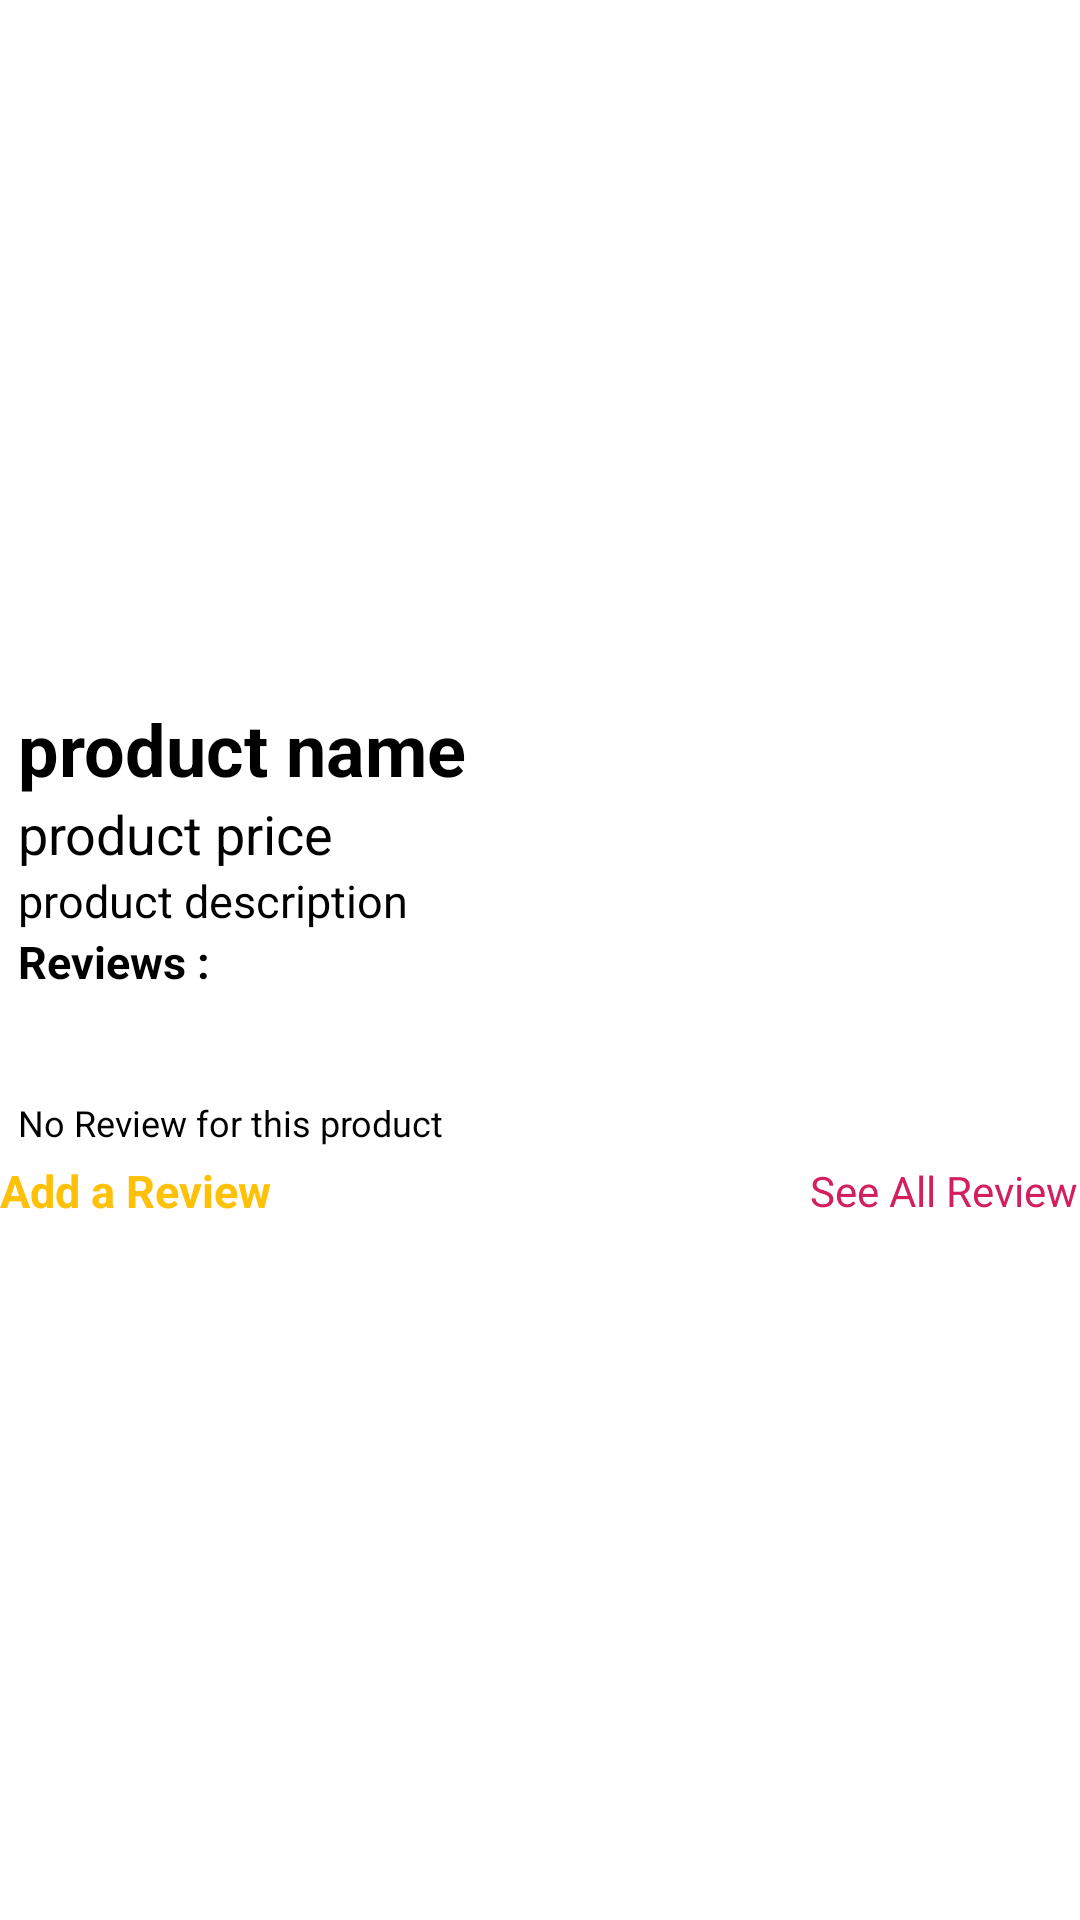

This screen was rendered from an Android layout file. Write that file and the resources it references.
<!-- AndroidManifest.xml: application theme AppTheme -->
<!-- res/layout/product_details_section_layout.xml -->
<?xml version="1.0" encoding="utf-8"?>
<androidx.constraintlayout.widget.ConstraintLayout xmlns:android="http://schemas.android.com/apk/res/android"
    xmlns:app="http://schemas.android.com/apk/res-auto"
    xmlns:tools="http://schemas.android.com/tools"
    android:id="@+id/product_details_tabs_layout_container"
    android:layout_width="match_parent"
    android:layout_height="wrap_content"
    android:layout_marginTop="50dp"
    android:background="#fff"
    android:elevation="3dp">

    <LinearLayout
        android:layout_width="match_parent"
        android:layout_height="wrap_content"
        android:id="@+id/linear_layout1"
        android:gravity="center_vertical"
        app:layout_constraintStart_toStartOf="parent"
        app:layout_constraintEnd_toEndOf="parent"
        app:layout_constraintTop_toTopOf="parent"
        app:layout_constraintBottom_toBottomOf="parent"
        android:orientation="vertical"
        android:background="@drawable/slider_backround">


        <TextView
            android:layout_width="match_parent"
            android:layout_height="wrap_content"
            android:id="@+id/tv_product_name"
            android:text="product name"
            android:textColor="#000"
            android:textSize="24sp"
            android:textStyle="bold"
            android:paddingStart="6dp"
            android:paddingLeft="6dp"
            tools:ignore="MissingConstraints" />

        <TextView
            android:layout_width="match_parent"
            android:layout_height="wrap_content"
            android:id="@+id/tv_product_price"
            android:text="product price"
            android:paddingStart="6dp"
            android:paddingLeft="6dp"
            android:textColor="#000"
            android:textSize="18sp"
            tools:ignore="MissingConstraints"/>

        <TextView
            android:layout_width="match_parent"
            android:layout_height="wrap_content"
            android:id="@+id/tv_product_description"
            android:text="product description"
            android:textColor="#000"
            android:textSize="15sp"
            android:paddingStart="6dp"
            android:paddingLeft="6dp"
            tools:ignore="MissingConstraints" />

        <TextView
            android:layout_width="match_parent"
            android:layout_height="wrap_content"
            android:text="Reviews :"
            android:textStyle="bold"
            android:textColor="#000"
            android:textSize="15sp"
            android:paddingStart="6dp"
            android:paddingLeft="6dp"
            tools:ignore="MissingConstraints" />

        <TextView
            android:layout_width="match_parent"
            android:layout_height="wrap_content"
            android:text=""
            android:textColor="#000"
            android:id="@+id/username_review"
            android:textSize="14sp"
            android:paddingStart="6dp"
            android:paddingLeft="6dp"
            tools:ignore="MissingConstraints" />

        <TextView
            android:layout_width="match_parent"
            android:layout_height="wrap_content"
            android:id="@+id/tv_product_review_title"
            android:text=""
            android:textColor="#000"
            android:textStyle="bold"
            android:textSize="12sp"
            android:paddingStart="6dp"
            android:paddingLeft="6dp"
            tools:ignore="MissingConstraints" />

        <TextView
            android:layout_width="match_parent"
            android:layout_height="wrap_content"
            android:id="@+id/tv_product_review"
            android:text="No Review for this product"
            android:textColor="#000"
            android:textSize="12sp"
            android:paddingStart="6dp"
            android:paddingLeft="6dp"
            tools:ignore="MissingConstraints" />

        <TextView
            android:layout_width="100dp"
            android:layout_height="wrap_content"
            android:id="@+id/btn_see_all"
            android:text="See All Reviews"
            android:layout_marginTop="5dp"
            android:layout_marginLeft="270dp"
            android:background="#fff"
            android:textColor="#D3205D"/>

        <TextView
            android:layout_width="match_parent"
            android:layout_height="wrap_content"
            android:id="@+id/btn_add_direct_review"
            android:text="Add a Review"
            android:layout_marginTop="-20dp"
            android:textSize="15dp"
            android:textStyle="bold"
            android:textColor="#FFC107"/>




























    </LinearLayout>



</androidx.constraintlayout.widget.ConstraintLayout>
<!-- resources referenced by this layout -->
<resources>
  <!-- drawable slider_backround (drawable) -->
  <?xml version="1.0" encoding="utf-8"?>
  
  <layer-list xmlns:android="http://schemas.android.com/apk/res/android">
  
      <item>
          <shape android:shape="rectangle">
              <solid android:color="#fff"/>
              <corners android:radius="10dp"/>
          </shape>
      </item>
  </layer-list>
  <style name="AppTheme" parent="Theme.AppCompat.Light.NoActionBar">
          
          <item name="colorPrimary">@color/colorPrimary</item>
          <item name="colorPrimaryDark">@color/colorPrimaryDark</item>
          <item name="colorAccent">@color/colorAccent</item>
  
      </style>
  <color name="colorPrimary">#344955</color>
  <color name="colorPrimaryDark">#232F34</color>
  <color name="colorAccent">#D81B60</color>
</resources>
